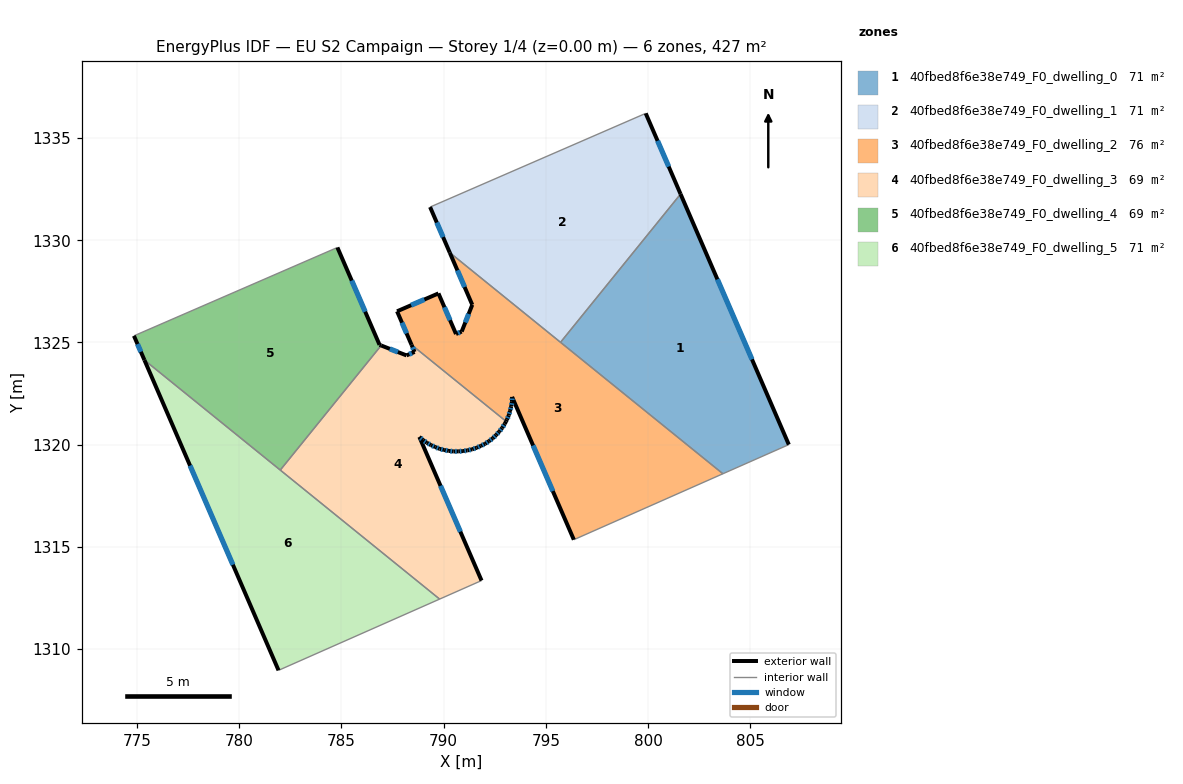
=== STOREY PLAN SPEC (per zone: floor XY polygon, exterior-wall plan segments, windows/doors) ===
zone 1: 40fbed8f6e38e749_F0_dwelling_0  (71.2 m²)
  floor: (801.59, 1332.26) (806.89, 1320.00) (803.67, 1318.58) (795.72, 1325.01)
  exterior wall: (806.89, 1320.00) – (801.59, 1332.26)  [13.4 m]
    window: (805.09, 1324.17) – (803.40, 1328.09)  [4.1 m²]
  interior walls: 3
zone 2: 40fbed8f6e38e749_F0_dwelling_1  (71.2 m²)
  floor: (799.89, 1336.21) (801.59, 1332.26) (795.72, 1325.01) (790.30, 1329.40) (789.34, 1331.63)
  exterior wall: (789.34, 1331.63) – (790.30, 1329.40)  [2.4 m]
    window: (789.67, 1330.87) – (789.98, 1330.16)  [0.7 m²]
  exterior wall: (801.59, 1332.26) – (799.89, 1336.21)  [4.3 m]
    window: (801.01, 1333.61) – (800.47, 1334.87)  [1.3 m²]
  interior walls: 3
zone 3: 40fbed8f6e38e749_F0_dwelling_2  (75.9 m²)
  floor: (803.67, 1318.58) (796.37, 1315.35) (793.35, 1322.34) (793.35, 1322.11) (793.31, 1321.88) (793.25, 1321.66) (793.19, 1321.43) (793.10, 1321.22) (793.06, 1321.14) (788.43, 1324.89) (787.72, 1326.53) (789.75, 1327.40) (790.61, 1325.42) (790.89, 1325.54) (791.40, 1326.84) (790.30, 1329.40)
  exterior wall: (793.35, 1322.11) – (793.35, 1322.34)  [0.2 m]
    window: (793.35, 1322.19) – (793.35, 1322.26)  [0.1 m²]
  exterior wall: (793.31, 1321.88) – (793.35, 1322.11)  [0.2 m]
    window: (793.32, 1321.96) – (793.33, 1322.03)  [0.1 m²]
  exterior wall: (793.25, 1321.66) – (793.31, 1321.88)  [0.2 m]
    window: (793.27, 1321.73) – (793.29, 1321.80)  [0.1 m²]
  exterior wall: (793.19, 1321.43) – (793.25, 1321.66)  [0.2 m]
    window: (793.21, 1321.51) – (793.23, 1321.58)  [0.1 m²]
  exterior wall: (793.10, 1321.22) – (793.19, 1321.43)  [0.2 m]
    window: (793.13, 1321.30) – (793.16, 1321.36)  [0.1 m²]
  exterior wall: (793.06, 1321.14) – (793.10, 1321.22)  [0.1 m]
  exterior wall: (787.72, 1326.53) – (788.43, 1324.89)  [1.8 m]
    window: (787.97, 1325.97) – (788.19, 1325.45)  [0.5 m²]
  exterior wall: (789.75, 1327.40) – (787.72, 1326.53)  [2.2 m]
    window: (789.06, 1327.10) – (788.41, 1326.82)  [0.7 m²]
  exterior wall: (790.61, 1325.42) – (789.75, 1327.40)  [2.2 m]
    window: (790.32, 1326.09) – (790.04, 1326.73)  [0.7 m²]
  exterior wall: (790.89, 1325.54) – (790.61, 1325.42)  [0.3 m]
    window: (790.79, 1325.49) – (790.70, 1325.46)  [0.1 m²]
  exterior wall: (791.40, 1326.84) – (790.89, 1325.54)  [1.4 m]
    window: (791.23, 1326.40) – (791.06, 1325.98)  [0.4 m²]
  exterior wall: (790.30, 1329.40) – (791.40, 1326.84)  [2.8 m]
    window: (790.68, 1328.53) – (791.03, 1327.71)  [0.9 m²]
  exterior wall: (793.35, 1322.34) – (796.37, 1315.35)  [7.6 m]
    window: (794.38, 1319.96) – (795.35, 1317.73)  [2.3 m²]
  interior walls: 4
zone 4: 40fbed8f6e38e749_F0_dwelling_3  (68.9 m²)
  floor: (793.06, 1321.14) (792.99, 1321.02) (792.87, 1320.82) (792.72, 1320.64) (792.57, 1320.47) (792.41, 1320.31) (792.22, 1320.17) (792.03, 1320.04) (791.82, 1319.94) (791.61, 1319.85) (791.40, 1319.77) (791.17, 1319.72) (790.95, 1319.69) (790.72, 1319.67) (790.49, 1319.67) (790.26, 1319.70) (790.03, 1319.74) (789.81, 1319.80) (789.59, 1319.88) (789.38, 1319.98) (789.18, 1320.10) (789.00, 1320.22) (788.82, 1320.38) (791.86, 1313.35) (789.81, 1312.45) (782.01, 1318.76) (786.95, 1324.85) (788.19, 1324.37) (788.58, 1324.54) (788.43, 1324.89)
  exterior wall: (788.43, 1324.89) – (788.58, 1324.54)  [0.4 m]
    window: (788.48, 1324.77) – (788.53, 1324.66)  [0.1 m²]
  exterior wall: (792.99, 1321.02) – (793.06, 1321.14)  [0.1 m]
  exterior wall: (792.87, 1320.82) – (792.99, 1321.02)  [0.2 m]
    window: (792.91, 1320.89) – (792.95, 1320.95)  [0.1 m²]
  exterior wall: (792.72, 1320.64) – (792.87, 1320.82)  [0.2 m]
    window: (792.77, 1320.70) – (792.82, 1320.76)  [0.1 m²]
  exterior wall: (792.57, 1320.47) – (792.72, 1320.64)  [0.2 m]
    window: (792.62, 1320.53) – (792.67, 1320.58)  [0.1 m²]
  exterior wall: (792.41, 1320.31) – (792.57, 1320.47)  [0.2 m]
    window: (792.46, 1320.37) – (792.52, 1320.42)  [0.1 m²]
  exterior wall: (792.22, 1320.17) – (792.41, 1320.31)  [0.2 m]
    window: (792.28, 1320.22) – (792.34, 1320.26)  [0.1 m²]
  exterior wall: (792.03, 1320.04) – (792.22, 1320.17)  [0.2 m]
    window: (792.10, 1320.09) – (792.16, 1320.13)  [0.1 m²]
  exterior wall: (791.82, 1319.94) – (792.03, 1320.04)  [0.2 m]
    window: (791.89, 1319.98) – (791.96, 1320.01)  [0.1 m²]
  exterior wall: (791.61, 1319.85) – (791.82, 1319.94)  [0.2 m]
    window: (791.69, 1319.88) – (791.75, 1319.91)  [0.1 m²]
  exterior wall: (791.40, 1319.77) – (791.61, 1319.85)  [0.2 m]
    window: (791.47, 1319.80) – (791.54, 1319.82)  [0.1 m²]
  exterior wall: (791.17, 1319.72) – (791.40, 1319.77)  [0.2 m]
    window: (791.25, 1319.74) – (791.32, 1319.76)  [0.1 m²]
  exterior wall: (790.95, 1319.69) – (791.17, 1319.72)  [0.2 m]
    window: (791.02, 1319.70) – (791.09, 1319.71)  [0.1 m²]
  exterior wall: (790.72, 1319.67) – (790.95, 1319.69)  [0.2 m]
    window: (790.80, 1319.68) – (790.87, 1319.68)  [0.1 m²]
  exterior wall: (790.49, 1319.67) – (790.72, 1319.67)  [0.2 m]
    window: (790.57, 1319.67) – (790.64, 1319.67)  [0.1 m²]
  exterior wall: (790.26, 1319.70) – (790.49, 1319.67)  [0.2 m]
    window: (790.34, 1319.69) – (790.41, 1319.68)  [0.1 m²]
  exterior wall: (790.03, 1319.74) – (790.26, 1319.70)  [0.2 m]
    window: (790.11, 1319.73) – (790.18, 1319.71)  [0.1 m²]
  exterior wall: (789.81, 1319.80) – (790.03, 1319.74)  [0.2 m]
    window: (789.88, 1319.78) – (789.95, 1319.76)  [0.1 m²]
  exterior wall: (789.59, 1319.88) – (789.81, 1319.80)  [0.2 m]
    window: (789.67, 1319.85) – (789.73, 1319.83)  [0.1 m²]
  exterior wall: (789.38, 1319.98) – (789.59, 1319.88)  [0.2 m]
    window: (789.46, 1319.95) – (789.52, 1319.92)  [0.1 m²]
  exterior wall: (789.18, 1320.10) – (789.38, 1319.98)  [0.2 m]
    window: (789.25, 1320.06) – (789.31, 1320.02)  [0.1 m²]
  exterior wall: (789.00, 1320.22) – (789.18, 1320.10)  [0.2 m]
    window: (789.06, 1320.18) – (789.12, 1320.14)  [0.1 m²]
  exterior wall: (788.82, 1320.38) – (789.00, 1320.22)  [0.2 m]
    window: (788.88, 1320.33) – (788.94, 1320.28)  [0.1 m²]
  exterior wall: (791.86, 1313.35) – (788.82, 1320.38)  [7.7 m]
    window: (790.82, 1315.74) – (789.85, 1317.99)  [2.3 m²]
  exterior wall: (788.19, 1324.37) – (786.95, 1324.85)  [1.3 m]
    window: (787.77, 1324.53) – (787.37, 1324.69)  [0.4 m²]
  exterior wall: (788.58, 1324.54) – (788.19, 1324.37)  [0.4 m]
    window: (788.45, 1324.48) – (788.32, 1324.43)  [0.1 m²]
  interior walls: 4
zone 5: 40fbed8f6e38e749_F0_dwelling_4  (68.9 m²)
  floor: (784.81, 1329.65) (786.87, 1324.88) (786.95, 1324.85) (782.01, 1318.76) (775.36, 1324.14) (774.85, 1325.33)
  exterior wall: (774.85, 1325.33) – (775.36, 1324.14)  [1.3 m]
    window: (775.03, 1324.92) – (775.19, 1324.54)  [0.4 m²]
  exterior wall: (786.87, 1324.88) – (784.81, 1329.65)  [5.2 m]
    window: (786.17, 1326.51) – (785.51, 1328.03)  [1.6 m²]
  exterior wall: (786.95, 1324.85) – (786.87, 1324.88)  [0.1 m]
  interior walls: 3
zone 6: 40fbed8f6e38e749_F0_dwelling_5  (71.2 m²)
  floor: (789.81, 1312.45) (781.93, 1308.96) (775.36, 1324.14)
  exterior wall: (775.36, 1324.14) – (781.93, 1308.96)  [16.5 m]
    window: (777.60, 1318.98) – (779.69, 1314.13)  [5.1 m²]
  interior walls: 3

=== DERIVED (storey summary) ===
Building: EU S2 Campaign
Storey: 1 of 4  (floor level z = 0.00 m)
Storey gross floor area: 427.4 m²
Zones on this storey: 6
  - 40fbed8f6e38e749_F0_dwelling_0: floor 71.2 m²; exterior wall 13.4 m (40.1 m²); 1 window(s) 4.1 m²; WWR 10.2%
  - 40fbed8f6e38e749_F0_dwelling_1: floor 71.2 m²; exterior wall 6.7 m (20.2 m²); 2 window(s) 2.1 m²; WWR 10.2%
  - 40fbed8f6e38e749_F0_dwelling_2: floor 75.9 m²; exterior wall 19.5 m (58.5 m²); 12 window(s) 5.9 m²; WWR 10.2%
  - 40fbed8f6e38e749_F0_dwelling_3: floor 68.9 m²; exterior wall 14.8 m (44.3 m²); 25 window(s) 4.5 m²; WWR 10.1%
  - 40fbed8f6e38e749_F0_dwelling_4: floor 68.9 m²; exterior wall 6.6 m (19.7 m²); 2 window(s) 2.0 m²; WWR 10.1%
  - 40fbed8f6e38e749_F0_dwelling_5: floor 71.2 m²; exterior wall 16.5 m (49.6 m²); 1 window(s) 5.1 m²; WWR 10.2%
Zone adjacency (shared interzone walls):
  - 40fbed8f6e38e749_F0_dwelling_0 ↔ 40fbed8f6e38e749_F0_dwelling_1
  - 40fbed8f6e38e749_F0_dwelling_0 ↔ 40fbed8f6e38e749_F0_dwelling_2
  - 40fbed8f6e38e749_F0_dwelling_1 ↔ 40fbed8f6e38e749_F0_dwelling_2
  - 40fbed8f6e38e749_F0_dwelling_2 ↔ 40fbed8f6e38e749_F0_dwelling_3
  - 40fbed8f6e38e749_F0_dwelling_3 ↔ 40fbed8f6e38e749_F0_dwelling_4
  - 40fbed8f6e38e749_F0_dwelling_3 ↔ 40fbed8f6e38e749_F0_dwelling_5
  - 40fbed8f6e38e749_F0_dwelling_4 ↔ 40fbed8f6e38e749_F0_dwelling_5